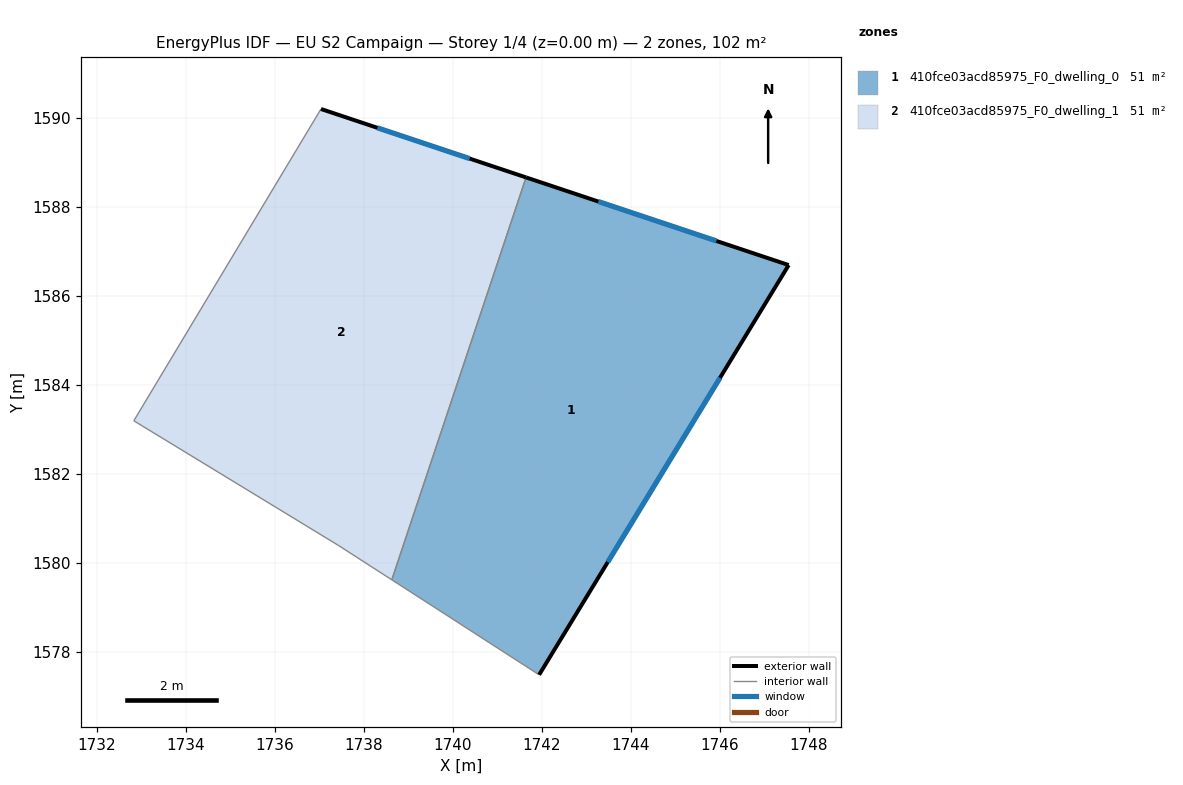
=== STOREY PLAN SPEC (per zone: floor XY polygon, exterior-wall plan segments, windows/doors) ===
zone 1: 410fce03acd85975_F0_dwelling_0  (50.8 m²)
  floor: (1747.55, 1586.69) (1741.94, 1577.49) (1738.63, 1579.62) (1741.65, 1588.66)
  exterior wall: (1747.55, 1586.69) – (1741.65, 1588.66)  [6.2 m]
    window: (1745.93, 1587.23) – (1743.27, 1588.12)  [3.8 m²]
  exterior wall: (1741.94, 1577.49) – (1747.55, 1586.69)  [10.8 m]
    window: (1743.48, 1580.02) – (1746.01, 1584.16)  [6.5 m²]
  interior walls: 2
zone 2: 410fce03acd85975_F0_dwelling_1  (50.9 m²)
  floor: (1741.65, 1588.66) (1738.63, 1579.62) (1737.44, 1580.39) (1732.84, 1583.19) (1737.04, 1590.20)
  exterior wall: (1741.65, 1588.66) – (1737.04, 1590.20)  [4.9 m]
    window: (1740.38, 1589.08) – (1738.31, 1589.77)  [2.9 m²]
  interior walls: 4

=== DERIVED (storey summary) ===
Building: EU S2 Campaign
Storey: 1 of 4  (floor level z = 0.00 m)
Storey gross floor area: 101.7 m²
Zones on this storey: 2
  - 410fce03acd85975_F0_dwelling_0: floor 50.8 m²; exterior wall 17.0 m (51.0 m²); 2 window(s) 10.3 m²; WWR 20.2%
  - 410fce03acd85975_F0_dwelling_1: floor 50.9 m²; exterior wall 4.9 m (14.6 m²); 1 window(s) 2.9 m²; WWR 20.2%
Zone adjacency (shared interzone walls):
  - 410fce03acd85975_F0_dwelling_0 ↔ 410fce03acd85975_F0_dwelling_1